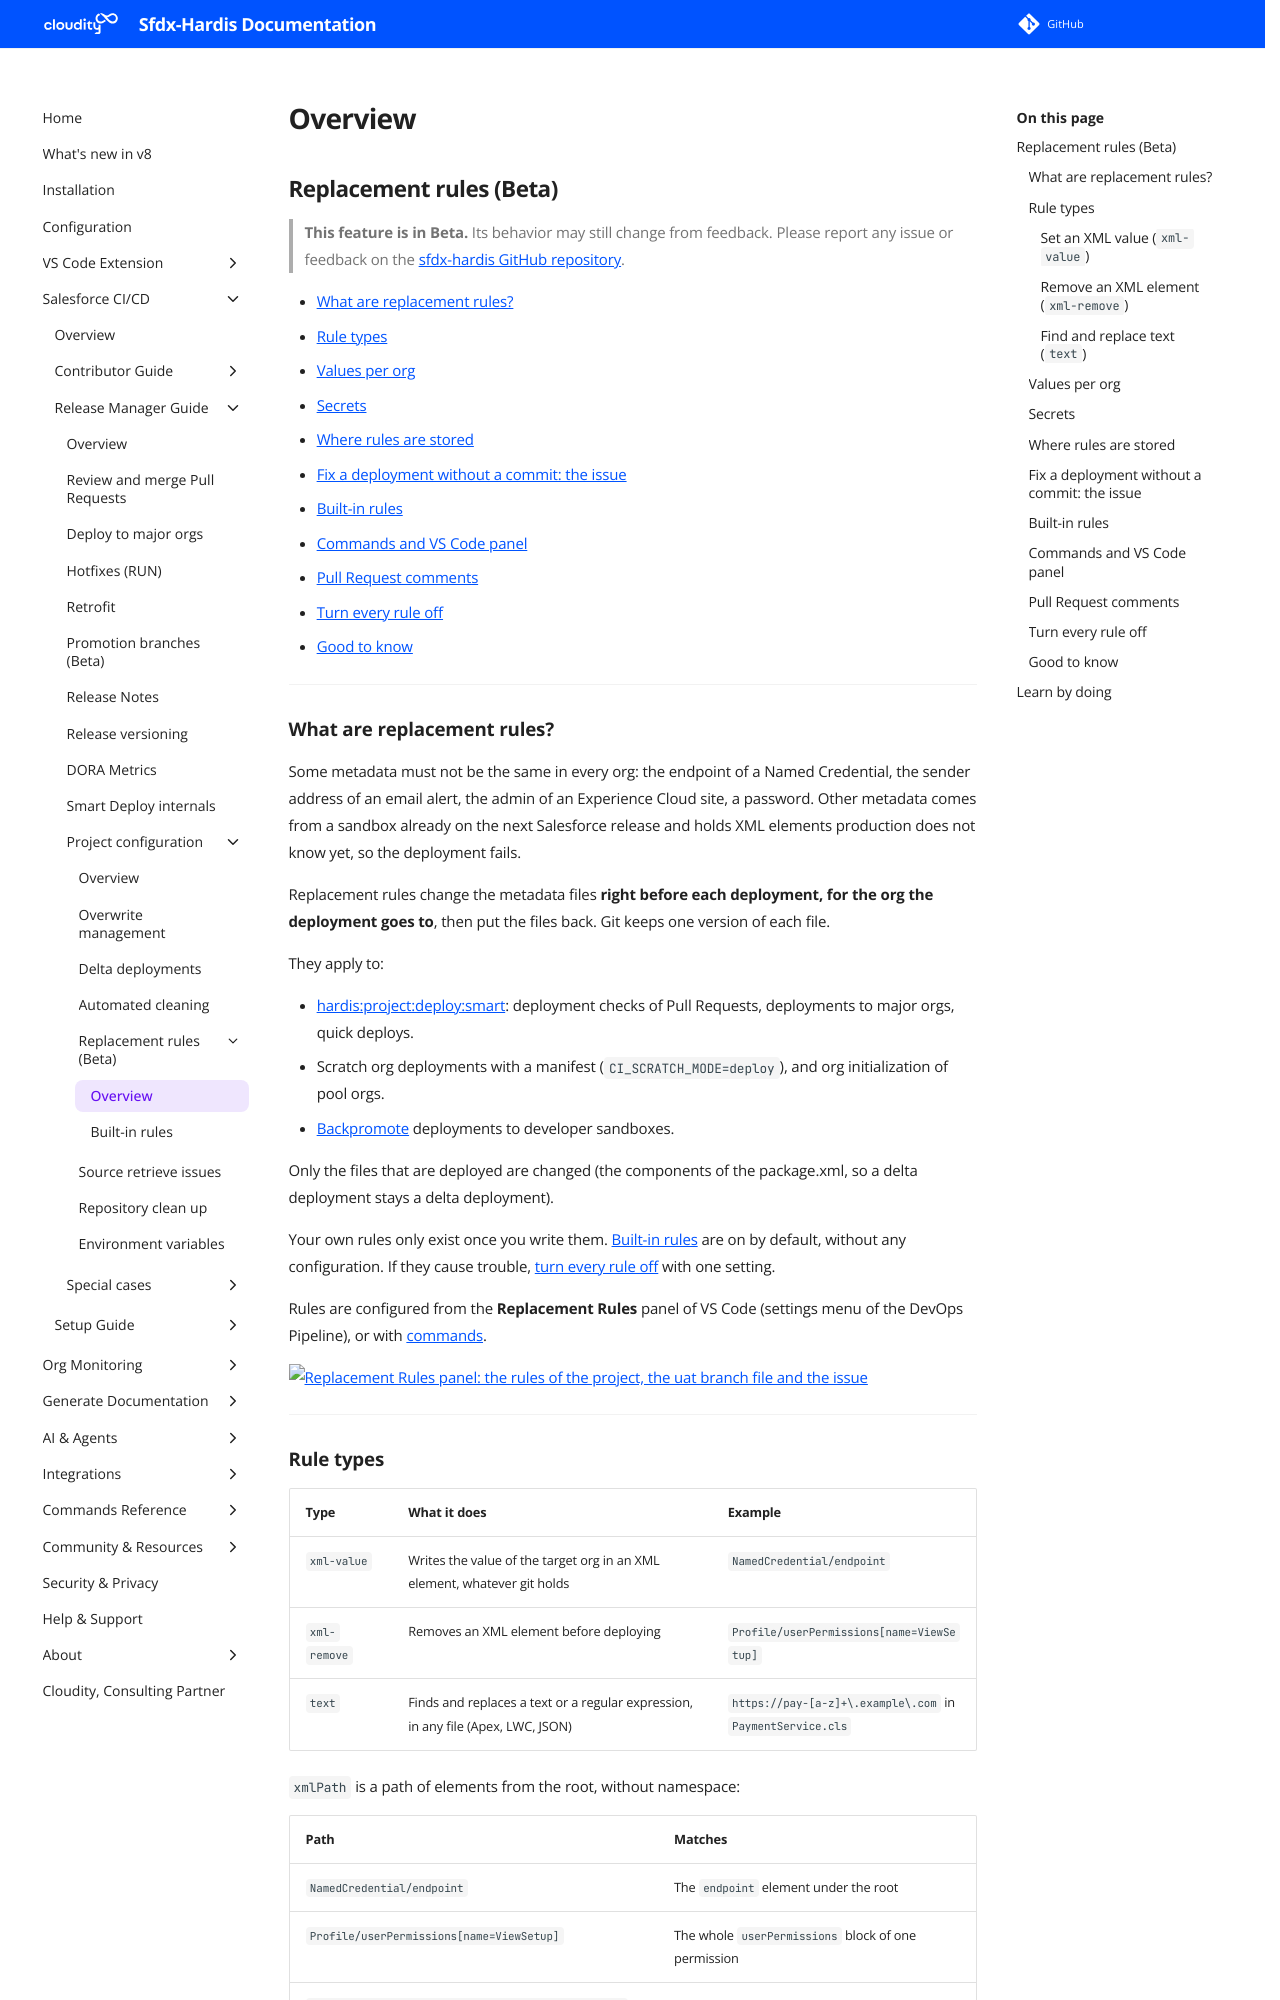

repository: hardisgroupcom/sfdx-hardis · page: salesforce-devops-config-replacement-rules/index.html · generator: mkdocs

---
title: Replacement rules (Beta) on a Salesforce CI/CD Project
description: With sfdx-hardis, change metadata files right before each deployment for the org they go to - per org values, secrets from CI/CD variables, and removal of XML elements an older API version refuses
---

<!-- markdownlint-disable MD013 MD033 -->

## Replacement rules (Beta)

> **This feature is in Beta.** Its behavior may still change from feedback. Please report any issue or feedback on the [sfdx-hardis GitHub repository](https://github.com/hardisgroupcom/sfdx-hardis/issues).

- [What are replacement rules?](#what-are-replacement-rules)
- [Rule types](#rule-types)
- [Values per org](#values-per-org)
- [Secrets](#secrets)
- [Where rules are stored](#where-rules-are-stored)
- [Fix a deployment without a commit: the issue](#fix-a-deployment-without-a-commit-the-issue)
- [Built-in rules](#built-in-rules)
- [Commands and VS Code panel](#commands-and-vs-code-panel)
- [Pull Request comments](#pull-request-comments)
- [Turn every rule off](#turn-every-rule-off)
- [Good to know](#good-to-know)

---

### What are replacement rules?

Some metadata must not be the same in every org: the endpoint of a Named Credential, the sender address of an email alert, the admin of an Experience Cloud site, a password. Other metadata comes from a sandbox already on the next Salesforce release and holds XML elements production does not know yet, so the deployment fails.

Replacement rules change the metadata files **right before each deployment, for the org the deployment goes to**, then put the files back. Git keeps one version of each file.

They apply to:

- [hardis:project:deploy:smart](hardis/project/deploy/smart.md): deployment checks of Pull Requests, deployments to major orgs, quick deploys.
- Scratch org deployments with a manifest (`CI_SCRATCH_MODE=deploy`), and org initialization of pool orgs.
- [Backpromote](salesforce-devops-backpromote.md) deployments to developer sandboxes.

Only the files that are deployed are changed (the components of the package.xml, so a delta deployment stays a delta deployment).

Your own rules only exist once you write them. [Built-in rules](#built-in-rules) are on by default, without any configuration. If they cause trouble, [turn every rule off](#turn-every-rule-off) with one setting.

Rules are configured from the **Replacement Rules** panel of VS Code (settings menu of the DevOps Pipeline), or with [commands](#commands-and-vs-code-panel).

![Replacement Rules panel: the rules of the project, the uat branch file and the issue](assets/images/replacement-rules-panel.png)

---
